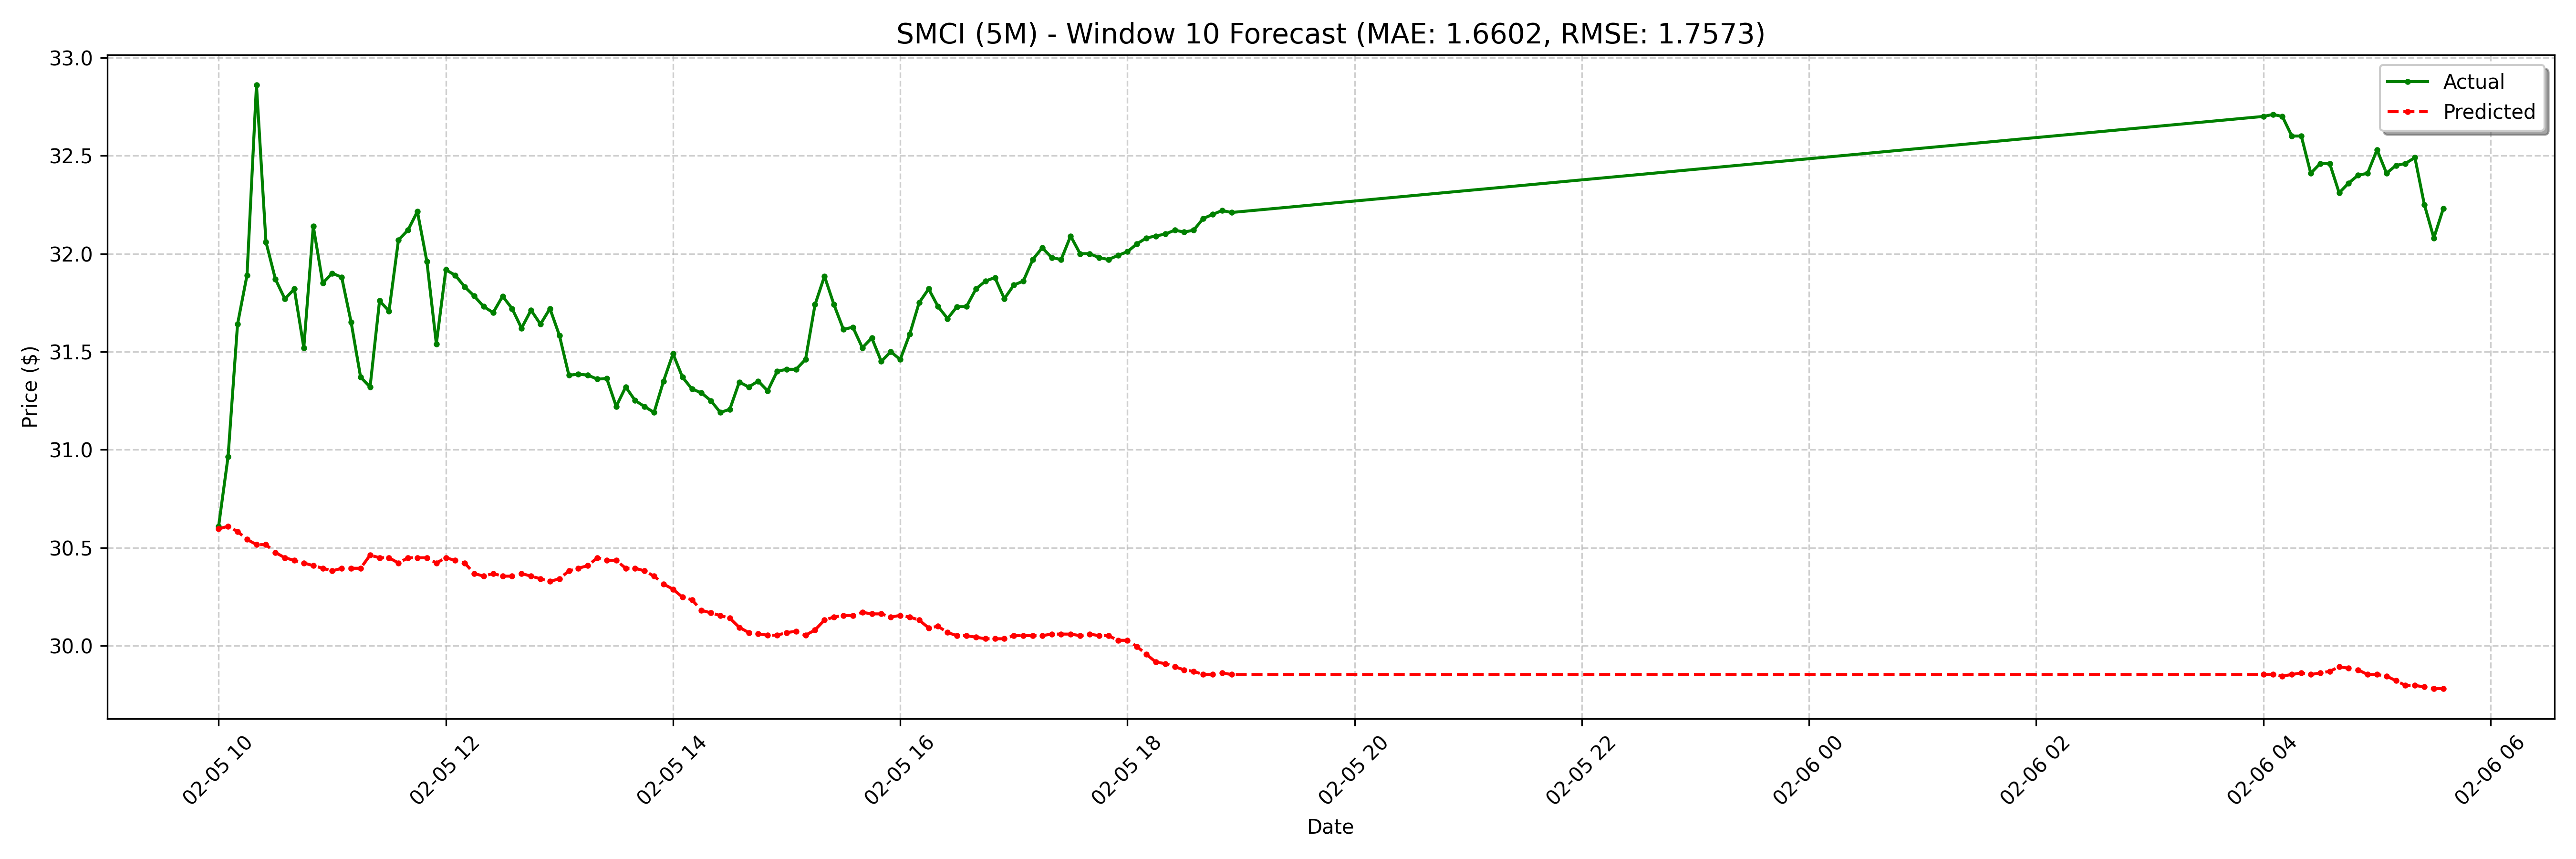

The table this chart was drawn from, first rows:
date, actual, forecast
2025-02-05 10:00:00-05:00, 30.61, 30.6
2025-02-05 10:05:00-05:00, 30.96, 30.61
2025-02-05 10:10:00-05:00, 31.64, 30.58
2025-02-05 10:15:00-05:00, 31.89, 30.54
2025-02-05 10:20:00-05:00, 32.86, 30.52
2025-02-05 10:25:00-05:00, 32.06, 30.52
2025-02-05 10:30:00-05:00, 31.87, 30.48
2025-02-05 10:35:00-05:00, 31.77, 30.45
2025-02-05 10:40:00-05:00, 31.82, 30.44
2025-02-05 10:45:00-05:00, 31.52, 30.42
2025-02-05 10:50:00-05:00, 32.14, 30.41
2025-02-05 10:55:00-05:00, 31.85, 30.4
2025-02-05 11:00:00-05:00, 31.9, 30.38
2025-02-05 11:05:00-05:00, 31.88, 30.4
2025-02-05 11:10:00-05:00, 31.65, 30.4
2025-02-05 11:15:00-05:00, 31.37, 30.4
2025-02-05 11:20:00-05:00, 31.32, 30.46
2025-02-05 11:25:00-05:00, 31.76, 30.45
2025-02-05 11:30:00-05:00, 31.71, 30.45
2025-02-05 11:35:00-05:00, 32.07, 30.42
2025-02-05 11:40:00-05:00, 32.12, 30.45
2025-02-05 11:45:00-05:00, 32.22, 30.45
2025-02-05 11:50:00-05:00, 31.96, 30.45
2025-02-05 11:55:00-05:00, 31.54, 30.42
2025-02-05 12:00:00-05:00, 31.92, 30.45
2025-02-05 12:05:00-05:00, 31.89, 30.44
2025-02-05 12:10:00-05:00, 31.83, 30.42
2025-02-05 12:15:00-05:00, 31.78, 30.37
2025-02-05 12:20:00-05:00, 31.73, 30.36
2025-02-05 12:25:00-05:00, 31.7, 30.37
2025-02-05 12:30:00-05:00, 31.78, 30.36
2025-02-05 12:35:00-05:00, 31.72, 30.36
2025-02-05 12:40:00-05:00, 31.62, 30.37
2025-02-05 12:45:00-05:00, 31.71, 30.36
2025-02-05 12:50:00-05:00, 31.64, 30.34
2025-02-05 12:55:00-05:00, 31.72, 30.33
2025-02-05 13:00:00-05:00, 31.58, 30.34
2025-02-05 13:05:00-05:00, 31.38, 30.38
2025-02-05 13:10:00-05:00, 31.39, 30.4
2025-02-05 13:15:00-05:00, 31.38, 30.41
2025-02-05 13:20:00-05:00, 31.36, 30.45
2025-02-05 13:25:00-05:00, 31.36, 30.44
2025-02-05 13:30:00-05:00, 31.22, 30.44
2025-02-05 13:35:00-05:00, 31.32, 30.4
2025-02-05 13:40:00-05:00, 31.25, 30.4
2025-02-05 13:45:00-05:00, 31.22, 30.38
2025-02-05 13:50:00-05:00, 31.19, 30.36
2025-02-05 13:55:00-05:00, 31.35, 30.31
2025-02-05 14:00:00-05:00, 31.49, 30.29
2025-02-05 14:05:00-05:00, 31.37, 30.25
2025-02-05 14:10:00-05:00, 31.31, 30.23
2025-02-05 14:15:00-05:00, 31.29, 30.18
2025-02-05 14:20:00-05:00, 31.25, 30.17
2025-02-05 14:25:00-05:00, 31.19, 30.15
2025-02-05 14:30:00-05:00, 31.21, 30.14
2025-02-05 14:35:00-05:00, 31.34, 30.09
2025-02-05 14:40:00-05:00, 31.32, 30.07
2025-02-05 14:45:00-05:00, 31.35, 30.06
2025-02-05 14:50:00-05:00, 31.3, 30.05
2025-02-05 14:55:00-05:00, 31.4, 30.05
... 68 more rows
